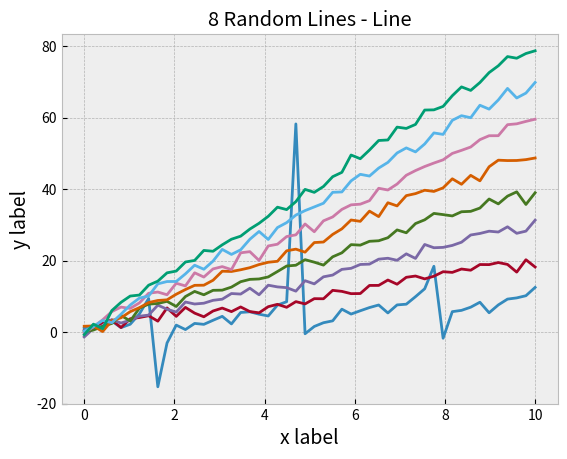

Write Python code to recreate this figure.
import matplotlib.pyplot as plt
import numpy as np

# Fixing random state for reproducibility
np.random.seed(19680801)

x = np.linspace(0, 10)
with plt.style.context('bmh'):
    plt.plot(x, np.tan(x) + x + np.random.randn(50))
    plt.plot(x, np.sin(x) + 2 * x + np.random.randn(50))
    plt.plot(x, np.sin(x) + 3 * x + np.random.randn(50))
    plt.plot(x, np.sin(x) + 4 * x + np.random.randn(50))
    plt.plot(x, np.sin(x) + 5 * x + np.random.randn(50))
    plt.plot(x, np.sin(x) + 6 * x + np.random.randn(50))
    plt.plot(x, np.sin(x) + 7 * x + np.random.randn(50))
    plt.plot(x, np.sin(x) + 8 * x + np.random.randn(50))
    # Number of accent colors in the color scheme
    plt.title('8 Random Lines - Line')
    plt.xlabel('x label', fontsize=14)
    plt.ylabel('y label', fontsize=14)

plt.show()